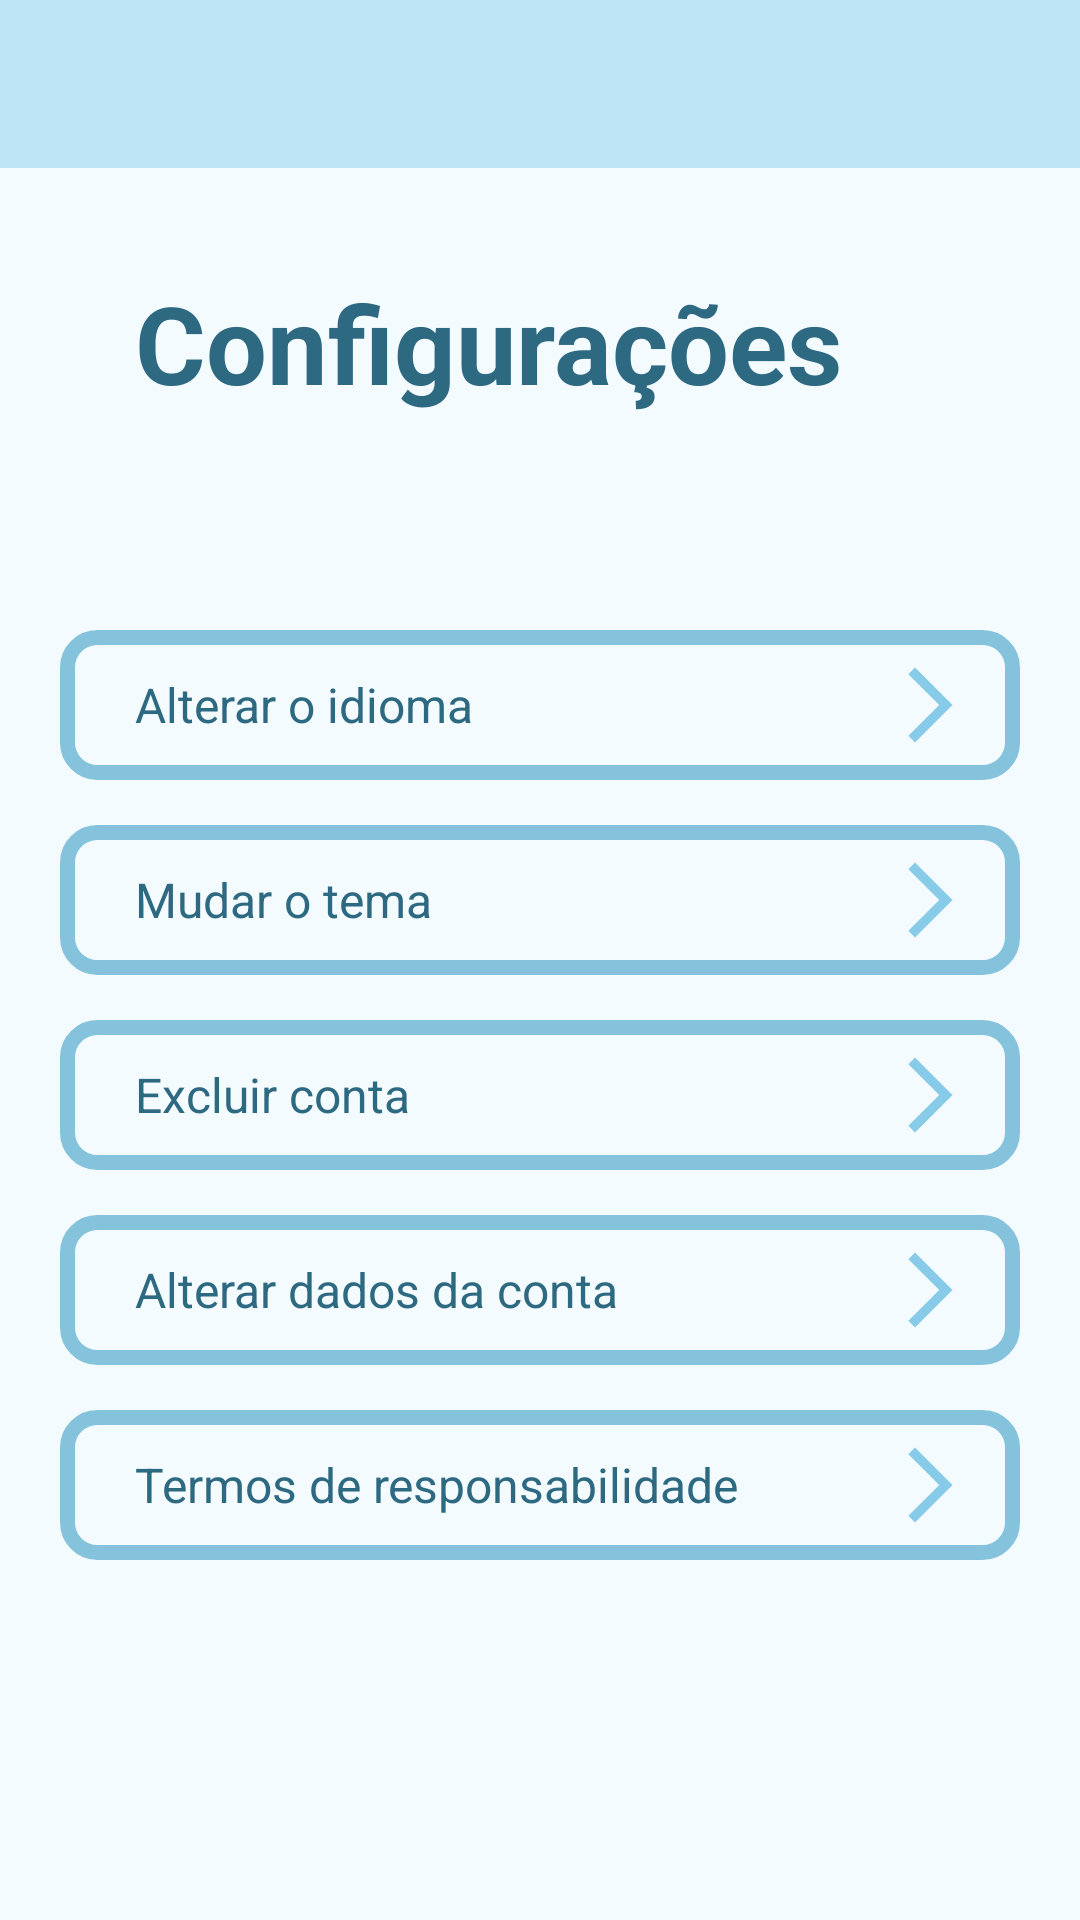

This screen was rendered from an Android layout file. Write that file and the resources it references.
<!-- AndroidManifest.xml: application theme Theme.BaseTCC -->
<!-- res/layout/activity_configuracao.xml -->
<?xml version="1.0" encoding="utf-8"?>
<RelativeLayout xmlns:android="http://schemas.android.com/apk/res/android"
    xmlns:app="http://schemas.android.com/apk/res-auto"
    xmlns:tools="http://schemas.android.com/tools"
    android:layout_width="match_parent"
    android:layout_height="match_parent"
    android:background="#F4FBFF"
    tools:context=".Configuracao">

    <LinearLayout
        android:id="@+id/toolBar"
        android:layout_width="match_parent"
        android:layout_height="?actionBarSize"
        android:background="@color/barraMenu"
        android:gravity="center_vertical"
        android:orientation="horizontal"
        android:paddingStart="15dp"
        android:paddingEnd="15dp"
        app:layout_constraintTop_toTopOf="parent">

        <ImageView
            android:id="@+id/imageMenu"
            android:layout_width="30dp"
            android:layout_height="30dp"
            android:onClick="voltar"
            android:contentDescription="@string/app_name"
            android:src="@drawable/ic_baseline_arrow_back_ios_24"
            app:tint="@color/white"/>

        <ImageView
            android:layout_width="50dp"
            android:layout_height="50dp"
            android:layout_marginStart="290dp"
            android:src="@drawable/logo" />

    </LinearLayout>

    <TextView
        android:id="@+id/textView3"
        android:layout_width="wrap_content"
        android:layout_height="wrap_content"
        android:layout_marginStart="45dp"
        android:layout_marginTop="90dp"
        android:text="Configurações"
        android:textColor="#2E6982"
        android:textSize="36sp"
        android:textStyle="bold" />

    <LinearLayout
        android:layout_width="320dp"
        android:layout_height="50dp"
        android:layout_centerHorizontal="true"
        android:layout_marginTop="210dp"
        android:background="@drawable/textconfig"
        android:onClick="idioma">

        <FrameLayout
            android:layout_width="wrap_content"
            android:layout_height="wrap_content">

            <ImageView
                android:layout_width="30dp"
                android:layout_height="30dp"
                android:layout_marginStart="275dp"
                android:layout_marginTop="10dp"
                android:src="@drawable/ic_edit" />

            <TextView
                android:layout_width="wrap_content"
                android:layout_height="wrap_content"
                android:layout_marginStart="25dp"
                android:layout_marginTop="14dp"
                android:text="Alterar o idioma"
                android:textColor="#2E6982"
                android:textSize="16sp" />

        </FrameLayout>

    </LinearLayout>

    <LinearLayout
        android:layout_width="320dp"
        android:layout_height="50dp"
        android:layout_centerHorizontal="true"
        android:layout_marginTop="275dp"
        android:background="@drawable/textconfig"
        android:onClick="tema">

        <FrameLayout
            android:layout_width="wrap_content"
            android:layout_height="wrap_content">

            <ImageView
                android:layout_width="30dp"
                android:layout_height="30dp"
                android:layout_marginStart="275dp"
                android:layout_marginTop="10dp"
                android:src="@drawable/ic_edit" />

            <TextView
                android:layout_width="wrap_content"
                android:layout_height="wrap_content"
                android:layout_marginStart="25dp"
                android:layout_marginTop="14dp"
                android:text="Mudar o tema"
                android:textColor="#2E6982"
                android:textSize="16sp" />

        </FrameLayout>

    </LinearLayout>

    <LinearLayout
        android:layout_width="320dp"
        android:layout_height="50dp"
        android:layout_centerHorizontal="true"
        android:layout_marginTop="340dp"
        android:background="@drawable/textconfig"
        android:onClick="excluir">

        <FrameLayout
            android:layout_width="wrap_content"
            android:layout_height="wrap_content">

            <ImageView
                android:layout_width="30dp"
                android:layout_height="30dp"
                android:layout_marginStart="275dp"
                android:layout_marginTop="10dp"
                android:src="@drawable/ic_edit" />

            <TextView
                android:layout_width="wrap_content"
                android:layout_height="wrap_content"
                android:layout_marginStart="25dp"
                android:layout_marginTop="14dp"
                android:text="Excluir conta"
                android:textColor="#2E6982"
                android:textSize="16sp" />

        </FrameLayout>

    </LinearLayout>

    <LinearLayout
        android:layout_width="320dp"
        android:layout_height="50dp"
        android:layout_centerHorizontal="true"
        android:layout_marginTop="405dp"
        android:background="@drawable/textconfig"
        android:onClick="alterar_dados">

        <FrameLayout
            android:layout_width="wrap_content"
            android:layout_height="wrap_content">

            <ImageView
                android:layout_width="30dp"
                android:layout_height="30dp"
                android:layout_marginStart="275dp"
                android:layout_marginTop="10dp"
                android:src="@drawable/ic_edit" />

            <TextView
                android:layout_width="wrap_content"
                android:layout_height="wrap_content"
                android:layout_marginStart="25dp"
                android:layout_marginTop="14dp"
                android:text="Alterar dados da conta"
                android:textColor="#2E6982"
                android:textSize="16sp" />

        </FrameLayout>

    </LinearLayout>

    <LinearLayout
        android:layout_width="320dp"
        android:layout_height="50dp"
        android:layout_centerHorizontal="true"
        android:layout_marginTop="470dp"
        android:background="@drawable/textconfig"
        android:onClick="termos">

        <FrameLayout
            android:layout_width="wrap_content"
            android:layout_height="wrap_content">

            <ImageView
                android:layout_width="30dp"
                android:layout_height="30dp"
                android:layout_marginStart="275dp"
                android:layout_marginTop="10dp"
                android:src="@drawable/ic_edit" />

            <TextView
                android:layout_width="wrap_content"
                android:layout_height="wrap_content"
                android:layout_marginStart="25dp"
                android:layout_marginTop="14dp"
                android:text="Termos de responsabilidade"
                android:textColor="#2E6982"
                android:textSize="16sp" />

        </FrameLayout>

    </LinearLayout>

</RelativeLayout>
<!-- resources referenced by this layout -->
<resources>
  <color name="barraMenu">#BDE5f6</color>
  <color name="white">#FFFFFFFF</color>
  <!-- drawable ic_edit (drawable) -->
  <vector android:autoMirrored="true" android:height="24dp"
      android:tint="#87CBE8" android:viewportHeight="24"
      android:viewportWidth="24" android:width="24dp" xmlns:android="http://schemas.android.com/apk/res/android">
      <path android:fillColor="@android:color/white" android:pathData="M6.23,20.23l1.77,1.77l10,-10l-10,-10l-1.77,1.77l8.23,8.23z"/>
  </vector>
  <!-- drawable logo: png bitmap (drawable, 31112 bytes) -->
  <!-- drawable textconfig (drawable) -->
  <?xml version="1.0" encoding="utf-8"?>
  <shape xmlns:android="http://schemas.android.com/apk/res/android">
  
      <corners android:radius="10dp"/>
      <stroke android:width="5dp" android:color="#85C3DD"/>
  
  </shape>
  <string name="app_name">Aced</string>
  <style name="Theme.BaseTCC" parent="Theme.MaterialComponents.DayNight.DarkActionBar">
      </style>
</resources>
